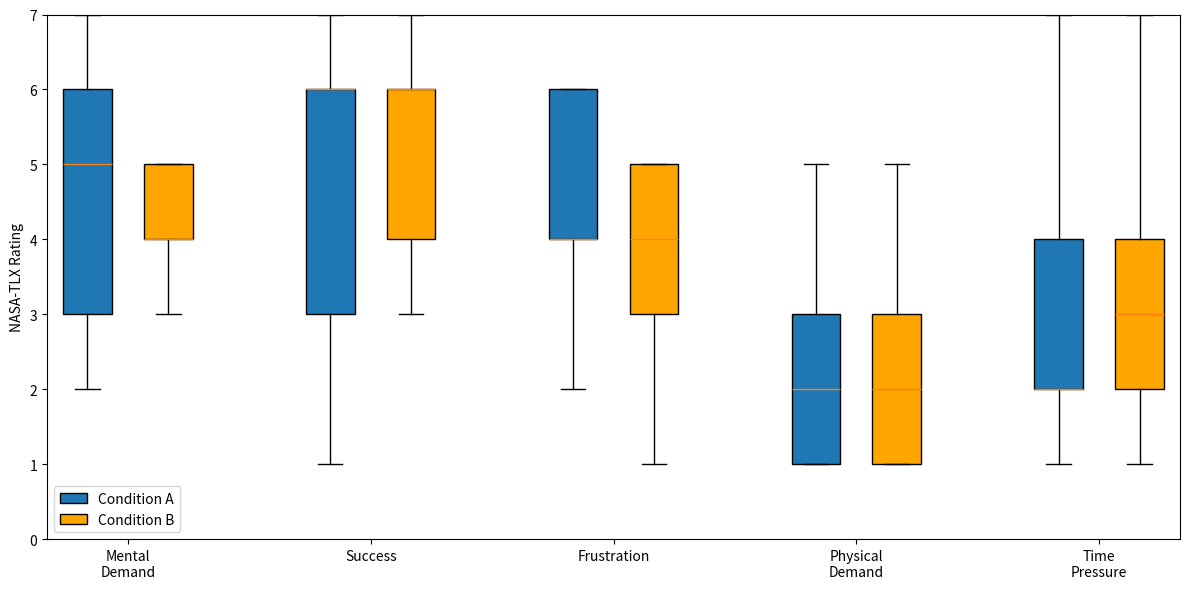

Generate this figure with matplotlib: (Note: this script raises an exception after producing the figure.)
import matplotlib.pyplot as plt

# Data
mental_A = [7,3,4,5,5,6,3,5,7,3,6,2,6]
mental_B = [4,4,5,4,3,5,4,3,5,5,4,5,3]

success_A = [2,6,1,6,3,7,7,6,6,4,5,6,3]
success_B = [5,3,3,6,4,6,7,7,6,4,5,6,6]

frustration_A = [6,2,3,6,4,4,4,6,2,4,5,4,6]
frustration_B = [2,3,5,5,3,4,4,3,1,5,5,4,2]

physical_A = [1,1,5,4,1,1,1,3,3,2,2,1,4]
physical_B = [1,1,4,3,1,3,1,2,5,2,2,1,1]

time_A = [4,1,3,5,1,2,2,6,3,2,2,7,1]
time_B = [3,1,5,4,1,3,2,3,7,2,2,5,2]

data_A = [mental_A, success_A, frustration_A, physical_A, time_A]
data_B = [mental_B, success_B, frustration_B, physical_B, time_B]

labels = [
    "Mental\nDemand",
    "Success",
    "Frustration",
    "Physical\nDemand",
    "Time\nPressure"
]

positions_A = [1,4,7,10,13]
positions_B = [2,5,8,11,14]

fig, ax = plt.subplots(figsize=(12,6))

bpA = ax.boxplot(
    data_A,
    positions=positions_A,
    widths=0.6,
    patch_artist=True
)

bpB = ax.boxplot(
    data_B,
    positions=positions_B,
    widths=0.6,
    patch_artist=True
)

for patch in bpB["boxes"]:
    patch.set_facecolor("orange")

ax.set_xticks([1.5,4.5,7.5,10.5,13.5])
ax.set_xticklabels(labels)

ax.set_ylabel("NASA-TLX Rating")
ax.set_ylim(0,7)

ax.legend(
    [bpA["boxes"][0], bpB["boxes"][0]],
    ["Condition A", "Condition B"]
)

plt.tight_layout()
plt.savefig("plots/nasa_tlx_boxplot.png", dpi=150, bbox_inches="tight")
